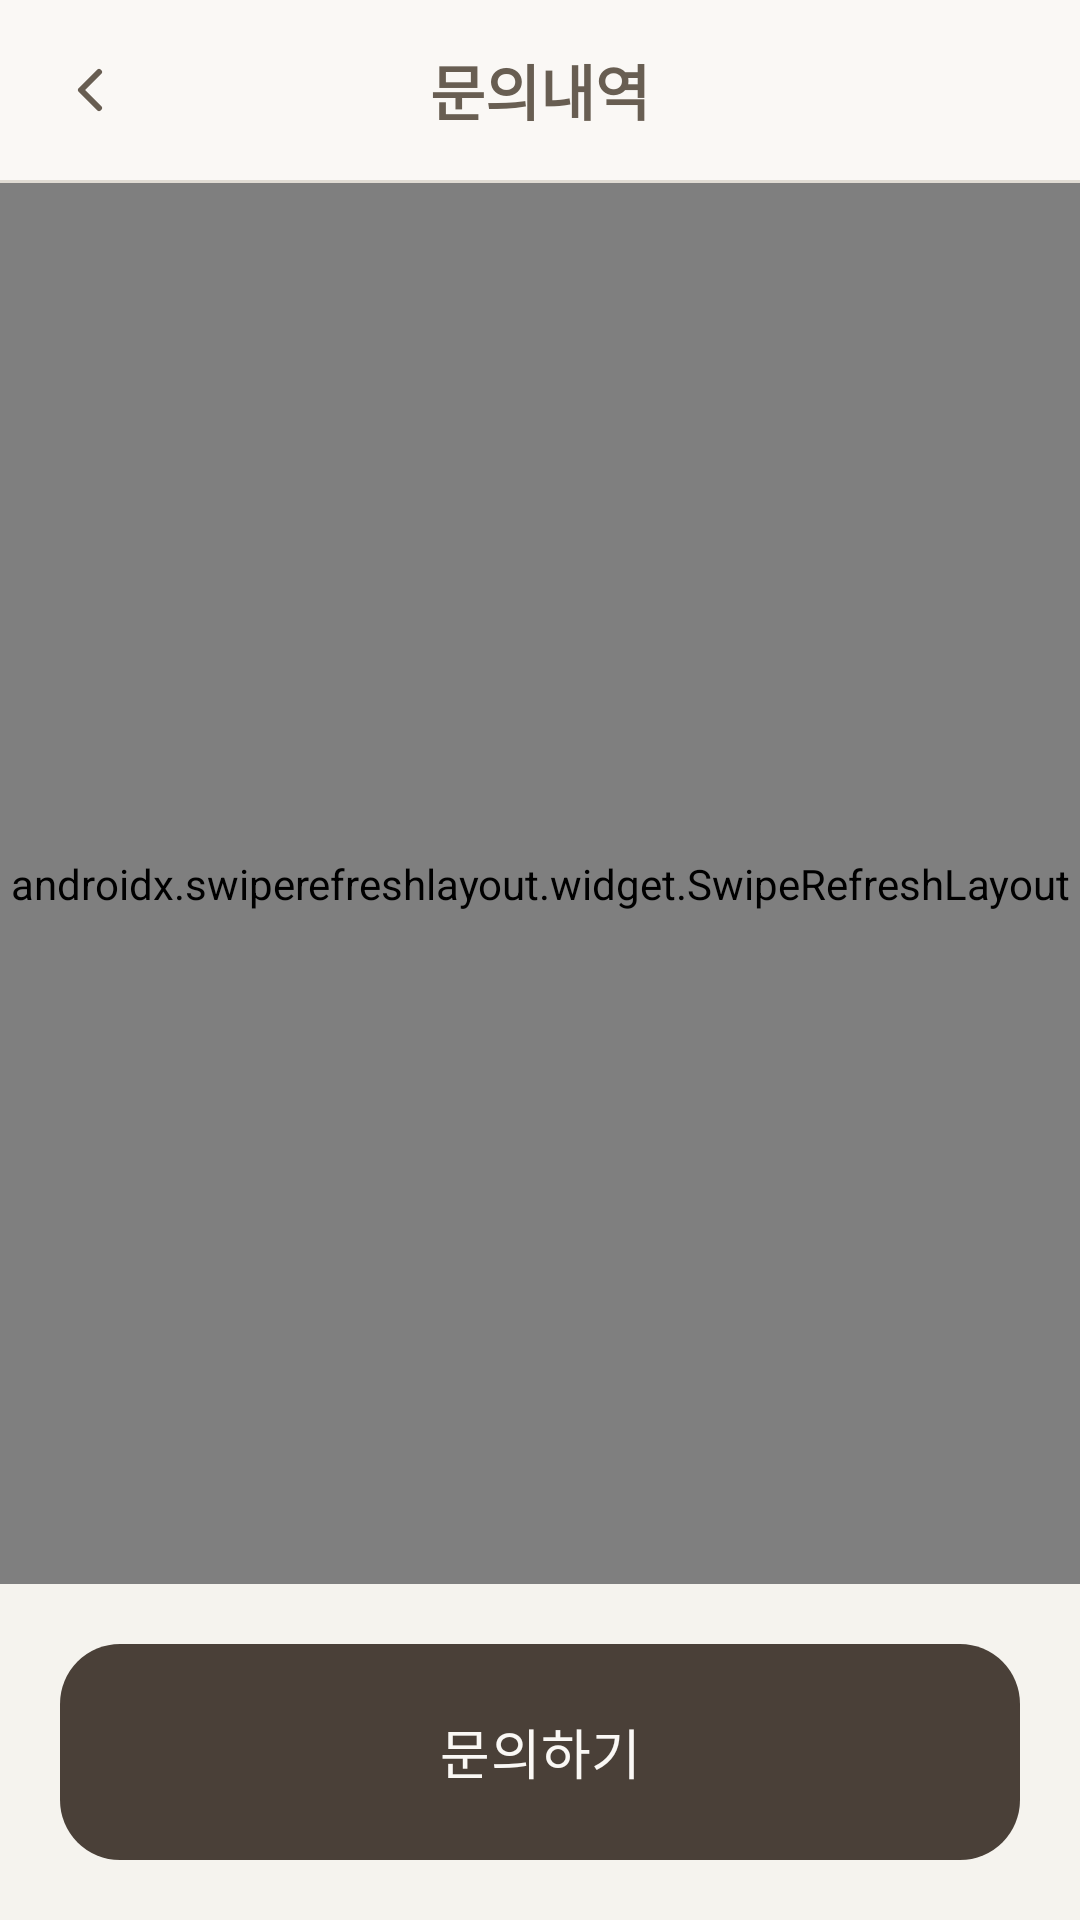

Android layout source for this screen:
<!-- AndroidManifest.xml: application theme Theme.ReDay -->
<!-- res/layout/fragment_inquiry.xml -->
<?xml version="1.0" encoding="utf-8"?>
<LinearLayout xmlns:android="http://schemas.android.com/apk/res/android"
    xmlns:app="http://schemas.android.com/apk/res-auto"
    android:layout_width="match_parent"
    android:layout_height="match_parent"
    android:orientation="vertical"
    android:background="@color/brown_100">

    
    <androidx.constraintlayout.widget.ConstraintLayout
        android:layout_width="match_parent"
        android:layout_height="wrap_content"
        android:background="@color/brown_50"
        android:paddingHorizontal="10dp"
        android:paddingVertical="10dp">

        <ImageButton
            android:id="@+id/btn_back"
            android:layout_width="40dp"
            android:layout_height="40dp"
            android:background="?attr/selectableItemBackgroundBorderless"
            android:src="@drawable/ic_chevron_left"
            android:scaleType="fitCenter"
            android:padding="8dp"
            android:contentDescription="뒤로"
            app:tint="@color/brown_700"
            app:layout_constraintStart_toStartOf="parent"
            app:layout_constraintTop_toTopOf="parent"
            app:layout_constraintBottom_toBottomOf="parent" />

        <TextView
            android:layout_width="wrap_content"
            android:layout_height="wrap_content"
            android:text="문의내역"
            android:textColor="@color/brown_700"
            android:textSize="20sp"
            android:textStyle="bold"
            app:layout_constraintStart_toStartOf="parent"
            app:layout_constraintEnd_toEndOf="parent"
            app:layout_constraintTop_toTopOf="parent"
            app:layout_constraintBottom_toBottomOf="parent" />

    </androidx.constraintlayout.widget.ConstraintLayout>

    
    <View
        android:layout_width="match_parent"
        android:layout_height="1dp"
        android:background="@color/inactive" />

    <androidx.swiperefreshlayout.widget.SwipeRefreshLayout
        android:id="@+id/swipe_refresh"
        android:layout_width="match_parent"
        android:layout_height="0dp"
        android:layout_weight="1">

        <FrameLayout
            android:layout_width="match_parent"
            android:layout_height="match_parent">

            
            <androidx.recyclerview.widget.RecyclerView
                android:id="@+id/rv_inquiries"
                android:layout_width="match_parent"
                android:layout_height="match_parent"
                android:padding="20dp"
                android:clipToPadding="false"
                android:visibility="gone" />

            
            <LinearLayout
                android:id="@+id/layout_empty"
                android:layout_width="match_parent"
                android:layout_height="match_parent"
                android:orientation="vertical"
                android:gravity="center"
                android:padding="20dp"
                android:visibility="gone">

                <TextView
                    android:layout_width="wrap_content"
                    android:layout_height="wrap_content"
                    android:text="문의 내역이 없어요"
                    android:textColor="@color/brown_700"
                    android:textSize="20sp"
                    android:textStyle="bold" />

                <TextView
                    android:layout_width="wrap_content"
                    android:layout_height="wrap_content"
                    android:layout_marginTop="16dp"
                    android:text="궁금한 점이 있으면\n아래 버튼으로 문의해주세요"
                    android:textColor="@color/brown_500"
                    android:textSize="14sp"
                    android:gravity="center"
                    android:lineSpacingExtra="2dp" />

            </LinearLayout>

        </FrameLayout>

    </androidx.swiperefreshlayout.widget.SwipeRefreshLayout>

    
    <LinearLayout
        android:layout_width="match_parent"
        android:layout_height="wrap_content"
        android:background="@color/brown_100"
        android:padding="20dp">

        <Button
            android:id="@+id/btn_inquiry_write"
            android:layout_width="match_parent"
            android:layout_height="72dp"
            android:text="문의하기"
            android:textColor="@color/brown_50"
            android:textSize="18sp"
            android:background="@drawable/bg_btn_inquiry"
            android:stateListAnimator="@null"
            app:backgroundTint="@null" />

    </LinearLayout>

</LinearLayout>
<!-- resources referenced by this layout -->
<resources>
  <color name="brown_100">#F5F3EE</color>
  <color name="brown_50">#FAF8F5</color>
  <color name="brown_500">#8B7E6E</color>
  <color name="brown_700">#685E52</color>
  <color name="inactive">#E0DBD3</color>
  <!-- drawable bg_btn_inquiry (drawable) -->
  <?xml version="1.0" encoding="utf-8"?>
  <shape xmlns:android="http://schemas.android.com/apk/res/android"
      android:shape="rectangle">
      <corners android:radius="20dp" />
      <solid android:color="@color/brown_800" />
  </shape>
  <!-- drawable ic_chevron_left (drawable) -->
  <?xml version="1.0" encoding="utf-8"?>
  <vector xmlns:android="http://schemas.android.com/apk/res/android"
      android:width="24dp"
      android:height="24dp"
      android:viewportWidth="24"
      android:viewportHeight="24">
      <path
          android:pathData="M15,6 L9,12 L15,18"
          android:strokeWidth="2"
          android:strokeColor="@color/brown_700"
          android:strokeLineCap="round"
          android:strokeLineJoin="round" />
  </vector>
  <style name="Theme.ReDay" parent="Base.Theme.ReDay" />
  <color name="brown_800">#4A4038</color>
  <style name="Base.Theme.ReDay" parent="Theme.Material3.Light.NoActionBar">
          
          <item name="colorSecondaryContainer">@android:color/transparent</item>
          <item name="colorOnSecondaryContainer">@color/main_200</item>
      </style>
  <color name="main_200">#AA7B72</color>
</resources>
